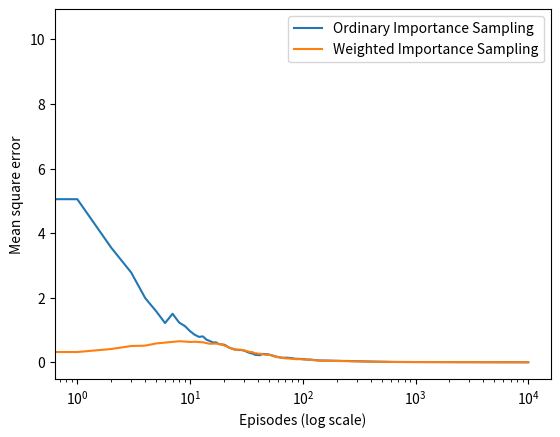

This chart was generated by the following Python code: (Note: this script raises an exception after producing the figure.)
#######################################################################
# Copyright (C)                                                       #
# 2016-2018 Shangtong Zhang(zhangshangtong.cpp@gmail.com)             #
# 2016 Kenta Shimada(hyperkentakun@gmail.com)                         #
# 2017 Nicky van Foreest(vanforeest@gmail.com)                        #
# Permission given to modify the code as long as you keep this        #
# declaration at the top                                              #
#######################################################################

import numpy as np
import matplotlib
matplotlib.use('Agg')
import matplotlib.pyplot as plt
import seaborn as sns
from tqdm import tqdm

# actions: hit or stand
ACTION_HIT = 0
ACTION_STAND = 1  #  "strike" in the book
ACTIONS = [ACTION_HIT, ACTION_STAND]

# policy for player
POLICY_PLAYER = np.zeros(22)
for i in range(12, 20):
    POLICY_PLAYER[i] = ACTION_HIT
POLICY_PLAYER[20] = ACTION_STAND
POLICY_PLAYER[21] = ACTION_STAND

# function form of target policy of player
def target_policy_player(usable_ace_player, player_sum, dealer_card):
    return POLICY_PLAYER[player_sum]

# function form of behavior policy of player
def behavior_policy_player(usable_ace_player, player_sum, dealer_card):
    if np.random.binomial(1, 0.5) == 1:
        return ACTION_STAND
    return ACTION_HIT

# policy for dealer
POLICY_DEALER = np.zeros(22)
for i in range(12, 17):
    POLICY_DEALER[i] = ACTION_HIT
for i in range(17, 22):
    POLICY_DEALER[i] = ACTION_STAND

# get a new card
def get_card():
    card = np.random.randint(1, 14)
    card = min(card, 10)
    return card

# play a game
# @policy_player: specify policy for player
# @initial_state: [whether player has a usable Ace, sum of player's cards, one card of dealer]
# @initial_action: the initial action
def play(policy_player, initial_state=None, initial_action=None):
    # player status

    # sum of player
    player_sum = 0

    # trajectory of player
    player_trajectory = []

    # whether player uses Ace as 11
    usable_ace_player = False

    # dealer status
    dealer_card1 = 0
    dealer_card2 = 0
    usable_ace_dealer = False

    if initial_state is None:
        # generate a random initial state

        num_of_ace = 0

        # initialize cards of player
        while player_sum < 12:
            # if sum of player is less than 12, always hit
            card = get_card()

            # if get an Ace, use it as 11
            if card == 1:
                num_of_ace += 1
                card = 11
                usable_ace_player = True
            player_sum += card

        # if player's sum is larger than 21, he must hold at least one Ace, two Aces are possible
        if player_sum > 21:
            # use the Ace as 1 rather than 11
            player_sum -= 10

            # if the player only has one Ace, then he doesn't have usable Ace any more
            if num_of_ace == 1:
                usable_ace_player = False

        # initialize cards of dealer, suppose dealer will show the first card he gets
        dealer_card1 = get_card()
        dealer_card2 = get_card()

    else:
        # use specified initial state
        usable_ace_player, player_sum, dealer_card1 = initial_state
        dealer_card2 = get_card()

    # initial state of the game
    state = [usable_ace_player, player_sum, dealer_card1]

    # initialize dealer's sum
    dealer_sum = 0
    if dealer_card1 == 1 and dealer_card2 != 1:
        dealer_sum += 11 + dealer_card2
        usable_ace_dealer = True
    elif dealer_card1 != 1 and dealer_card2 == 1:
        dealer_sum += dealer_card1 + 11
        usable_ace_dealer = True
    elif dealer_card1 == 1 and dealer_card2 == 1:
        dealer_sum += 1 + 11
        usable_ace_dealer = True
    else:
        dealer_sum += dealer_card1 + dealer_card2

    # game starts!

    # player's turn
    while True:
        if initial_action is not None:
            action = initial_action
            initial_action = None
        else:
            # get action based on current sum
            action = policy_player(usable_ace_player, player_sum, dealer_card1)

        # track player's trajectory for importance sampling
        player_trajectory.append([(usable_ace_player, player_sum, dealer_card1), action])

        if action == ACTION_STAND:
            break
        # if hit, get new card
        player_sum += get_card()

        # player busts
        if player_sum > 21:
            # if player has a usable Ace, use it as 1 to avoid busting and continue
            if usable_ace_player == True:
                player_sum -= 10
                usable_ace_player = False
            else:
                # otherwise player loses
                return state, -1, player_trajectory

    # dealer's turn
    while True:
        # get action based on current sum
        action = POLICY_DEALER[dealer_sum]
        if action == ACTION_STAND:
            break
        # if hit, get a new card
        new_card = get_card()
        if new_card == 1 and dealer_sum + 11 < 21:
            dealer_sum += 11
            usable_ace_dealer = True
        else:
            dealer_sum += new_card
        # dealer busts
        if dealer_sum > 21:
            if usable_ace_dealer == True:
            # if dealer has a usable Ace, use it as 1 to avoid busting and continue
                dealer_sum -= 10
                usable_ace_dealer = False
            else:
            # otherwise dealer loses
                return state, 1, player_trajectory

    # compare the sum between player and dealer
    if player_sum > dealer_sum:
        return state, 1, player_trajectory
    elif player_sum == dealer_sum:
        return state, 0, player_trajectory
    else:
        return state, -1, player_trajectory

# Monte Carlo Sample with On-Policy
def monte_carlo_on_policy(episodes):
    states_usable_ace = np.zeros((10, 10))
    # initialze counts to 1 to avoid 0 being divided
    states_usable_ace_count = np.ones((10, 10))
    states_no_usable_ace = np.zeros((10, 10))
    # initialze counts to 1 to avoid 0 being divided
    states_no_usable_ace_count = np.ones((10, 10))
    for i in tqdm(range(0, episodes)):
        _, reward, player_trajectory = play(target_policy_player)
        for (usable_ace, player_sum, dealer_card), _ in player_trajectory:
            player_sum -= 12
            dealer_card -= 1
            if usable_ace:
                states_usable_ace_count[player_sum, dealer_card] += 1
                states_usable_ace[player_sum, dealer_card] += reward
            else:
                states_no_usable_ace_count[player_sum, dealer_card] += 1
                states_no_usable_ace[player_sum, dealer_card] += reward
    return states_usable_ace / states_usable_ace_count, states_no_usable_ace / states_no_usable_ace_count

# Monte Carlo with Exploring Starts
def monte_carlo_es(episodes):
    # (playerSum, dealerCard, usableAce, action)
    state_action_values = np.zeros((10, 10, 2, 2))
    # initialze counts to 1 to avoid division by 0
    state_action_pair_count = np.ones((10, 10, 2, 2))

    # behavior policy is greedy
    def behavior_policy(usable_ace, player_sum, dealer_card):
        usable_ace = int(usable_ace)
        player_sum -= 12
        dealer_card -= 1
        # get argmax of the average returns(s, a)
        values_ = state_action_values[player_sum, dealer_card, usable_ace, :] / \
                  state_action_pair_count[player_sum, dealer_card, usable_ace, :]
        return np.random.choice([action_ for action_, value_ in enumerate(values_) if value_ == np.max(values_)])

    # play for several episodes
    for episode in tqdm(range(episodes)):
        # for each episode, use a randomly initialized state and action
        initial_state = [bool(np.random.choice([0, 1])),
                       np.random.choice(range(12, 22)),
                       np.random.choice(range(1, 11))]
        initial_action = np.random.choice(ACTIONS)
        current_policy = behavior_policy if episode else target_policy_player
        _, reward, trajectory = play(current_policy, initial_state, initial_action)
        for (usable_ace, player_sum, dealer_card), action in trajectory:
            usable_ace = int(usable_ace)
            player_sum -= 12
            dealer_card -= 1
            # update values of state-action pairs
            state_action_values[player_sum, dealer_card, usable_ace, action] += reward
            state_action_pair_count[player_sum, dealer_card, usable_ace, action] += 1

    return state_action_values / state_action_pair_count

# Monte Carlo Sample with Off-Policy
def monte_carlo_off_policy(episodes):
    initial_state = [True, 13, 2]

    rhos = []
    returns = []

    for i in range(0, episodes):
        _, reward, player_trajectory = play(behavior_policy_player, initial_state=initial_state)

        # get the importance ratio
        numerator = 1.0
        denominator = 1.0
        for (usable_ace, player_sum, dealer_card), action in player_trajectory:
            if action == target_policy_player(usable_ace, player_sum, dealer_card):
                denominator *= 0.5
            else:
                numerator = 0.0
                break
        rho = numerator / denominator
        rhos.append(rho)
        returns.append(reward)

    rhos = np.asarray(rhos)
    returns = np.asarray(returns)
    weighted_returns = rhos * returns

    weighted_returns = np.add.accumulate(weighted_returns)
    rhos = np.add.accumulate(rhos)

    ordinary_sampling = weighted_returns / np.arange(1, episodes + 1)

    with np.errstate(divide='ignore',invalid='ignore'):
        weighted_sampling = np.where(rhos != 0, weighted_returns / rhos, 0)

    return ordinary_sampling, weighted_sampling

def figure_5_1():
    states_usable_ace_1, states_no_usable_ace_1 = monte_carlo_on_policy(10000)
    states_usable_ace_2, states_no_usable_ace_2 = monte_carlo_on_policy(500000)

    states = [states_usable_ace_1,
              states_usable_ace_2,
              states_no_usable_ace_1,
              states_no_usable_ace_2]

    titles = ['Usable Ace, 10000 Episodes',
              'Usable Ace, 500000 Episodes',
              'No Usable Ace, 10000 Episodes',
              'No Usable Ace, 500000 Episodes']

    _, axes = plt.subplots(2, 2, figsize=(40, 30))
    plt.subplots_adjust(wspace=0.1, hspace=0.2)
    axes = axes.flatten()

    for state, title, axis in zip(states, titles, axes):
        fig = sns.heatmap(np.flipud(state), cmap="YlGnBu", ax=axis, xticklabels=range(1, 11),
                          yticklabels=list(reversed(range(12, 22))))
        fig.set_ylabel('player sum', fontsize=30)
        fig.set_xlabel('dealer showing', fontsize=30)
        fig.set_title(title, fontsize=30)

    plt.savefig('../images/figure_5_1.png')
    plt.close()

def figure_5_2():
    state_action_values = monte_carlo_es(500000)

    state_value_no_usable_ace = np.max(state_action_values[:, :, 0, :], axis=-1)
    state_value_usable_ace = np.max(state_action_values[:, :, 1, :], axis=-1)

    # get the optimal policy
    action_no_usable_ace = np.argmax(state_action_values[:, :, 0, :], axis=-1)
    action_usable_ace = np.argmax(state_action_values[:, :, 1, :], axis=-1)

    images = [action_usable_ace,
              state_value_usable_ace,
              action_no_usable_ace,
              state_value_no_usable_ace]

    titles = ['Optimal policy with usable Ace',
              'Optimal value with usable Ace',
              'Optimal policy without usable Ace',
              'Optimal value without usable Ace']

    _, axes = plt.subplots(2, 2, figsize=(40, 30))
    plt.subplots_adjust(wspace=0.1, hspace=0.2)
    axes = axes.flatten()

    for image, title, axis in zip(images, titles, axes):
        fig = sns.heatmap(np.flipud(image), cmap="YlGnBu", ax=axis, xticklabels=range(1, 11),
                          yticklabels=list(reversed(range(12, 22))))
        fig.set_ylabel('player sum', fontsize=30)
        fig.set_xlabel('dealer showing', fontsize=30)
        fig.set_title(title, fontsize=30)

#    plt.savefig('../images/figure_5_2.png')
#    plt.close()

def figure_5_3():
    true_value = -0.27726
    episodes = 10000
    runs = 100
    error_ordinary = np.zeros(episodes)
    error_weighted = np.zeros(episodes)
    for i in tqdm(range(0, runs)):
        ordinary_sampling_, weighted_sampling_ = monte_carlo_off_policy(episodes)
        # get the squared error
        error_ordinary += np.power(ordinary_sampling_ - true_value, 2)
        error_weighted += np.power(weighted_sampling_ - true_value, 2)
    error_ordinary /= runs
    error_weighted /= runs

    plt.plot(error_ordinary, label='Ordinary Importance Sampling')
    plt.plot(error_weighted, label='Weighted Importance Sampling')
    plt.xlabel('Episodes (log scale)')
    plt.ylabel('Mean square error')
    plt.xscale('log')
    plt.legend()

    plt.savefig('../images/figure_5_3.png')
#    plt.close()


if __name__ == '__main__':
#    figure_5_1()
#    figure_5_2()
    figure_5_3()
